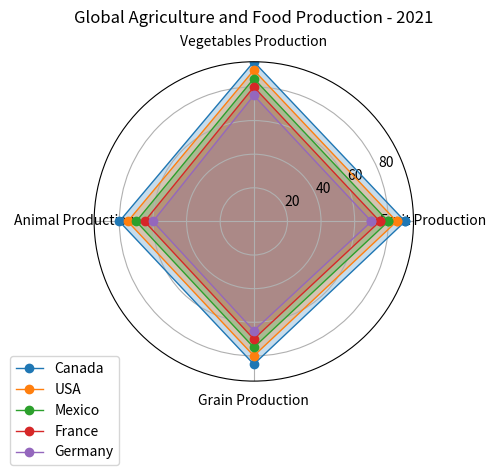

Reproduce this figure in Python. (Note: this script raises an exception after producing the figure.)

import matplotlib.pyplot as plt
import numpy as np

data_labels = ['Fruit Production','Vegetables Production','Animal Production','Grain Production']
line_labels = ['Canada', 'USA', 'Mexico', 'France', 'Germany']
data = np.array([[90, 95, 80, 85],
                 [85, 90, 75, 80],
                 [80, 85, 70, 75],
                 [75, 80, 65, 70],
                 [70, 75, 60, 65]])

data = np.concatenate((data, data[:, 0:1]), axis=1)

fig = plt.figure()
ax = fig.add_subplot(111, polar=True)

angles = np.linspace(0, 2 * np.pi, len(data_labels) + 1, endpoint=True)
ax.set_thetagrids(angles[:-1] * 180/np.pi, data_labels)
ax.set_rlim(0, np.max(data))

for i, line_label in enumerate(line_labels):
    ax.plot(angles, data[i], 'o-', linewidth=1, label=line_label)
    ax.fill(angles, data[i], alpha=0.25)

handles, labels = ax.get_legend_handles_labels()
ax.legend(handles, labels, loc='upper right', bbox_to_anchor=(0.1, 0.1))
ax.set_title('Global Agriculture and Food Production - 2021', va='bottom', fontsize=12)

plt.grid(True)
plt.tight_layout()
plt.savefig('/cpfs01/user/yehancheng/workspace/datasets/SimChartV2/demo/radar/png/26_202312262320.png')

plt.clf()
